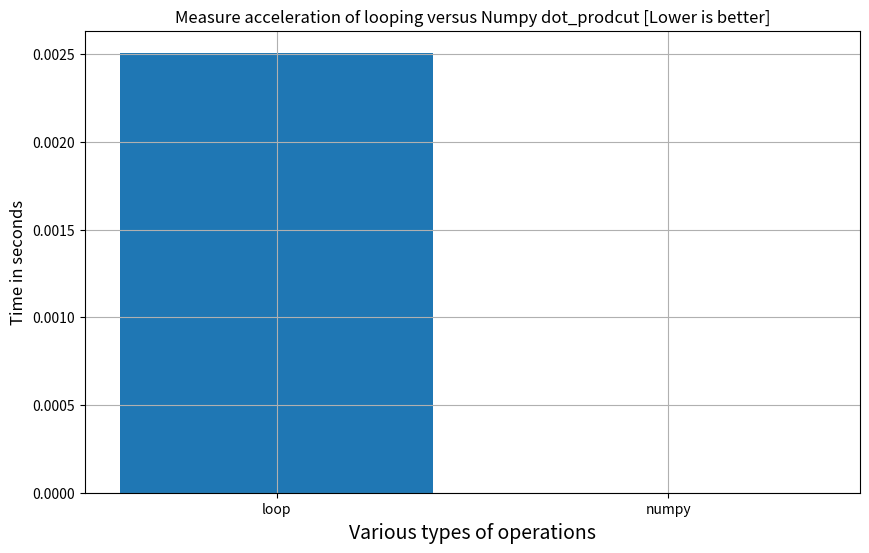

The matplotlib source for this figure:
import numpy as np
import time

N = 10_000
timing = {}
rng = np.random.default_rng(seed=42)

A = rng.random((N))
B = rng.random((N))

t1 = time.time()
dot_product = 0
for i in range(N):
    dot_product += A[i] * B[i]
t2 = time.time()
loop = t2-t1
timing['loop'] = loop
print("Elapsed ", t2-t1)

t1 = time.time()

# ToDo

t2 = time.time()

numpy = t2-t1

timing['numpy'] = numpy
print("Elapsed ", t2-t1)

%matplotlib inline
import matplotlib.pyplot as plt
plt.figure(figsize=(10,6))
plt.title("Measure acceleration of looping versus Numpy dot_prodcut [Lower is better]",fontsize=12)
plt.ylabel("Time in seconds",fontsize=12)
plt.xlabel("Various types of operations",fontsize=14)
plt.grid(True)
plt.bar(x = list(timing.keys()), height= list(timing.values()), align='center',tick_label=list(timing.keys()))

import numpy as np
N = 10
numLine = np.arange(1, N+1).reshape(N,1)
MultiplicationTable = numLine * numLine.T
################### add code here ###########
print(np.where( MultiplicationTable == 24))

#############################################

MultiplicationTable

import numpy.random as rnd

# make xrange available in python 3
try:
    xrange
except NameError:
    xrange = range

SEED = 7777777
S0L = 10.0
S0H = 50.0
XL = 10.0
XH = 50.0
TL = 1.0
TH = 2.0
RISK_FREE = 0.1
VOLATILITY = 0.2
TEST_ARRAY_LENGTH = 1024

###############################################

def gen_data(nopt):
    return (
        rnd.uniform(S0L, S0H, nopt),
        rnd.uniform(XL, XH, nopt),
        rnd.uniform(TL, TH, nopt),
        )

from math import log, sqrt, exp, erf
import numpy as np
invsqrt = lambda x: 1.0/sqrt(x)

def black_scholes ( nopt, price, strike, t, rate, vol, call, put ):
    mr = -rate
    sig_sig_two = vol * vol * 2

    for i in range(nopt):
        P = float( price [i] )
        S = strike [i]
        T = t [i]

        a = log(P / S)
        b = T * mr

        z = T * sig_sig_two
        c = 0.25 * z
        y = invsqrt(z)

        w1 = (a - b + c) * y
        w2 = (a - b - c) * y

        d1 = 0.5 + 0.5 * erf(w1)
        d2 = 0.5 + 0.5 * erf(w2)

        Se = exp(b) * S

        call [i] = P * d1 - Se * d2
        put [i] = call [i] - P + Se


import time

timing = {}

nopt=1_000_000

price, strike, t = gen_data(nopt)
call = [0.0 for i in range(nopt)]
put = [-1.0 for i in range(nopt)]
price=list(price)
strike=list(strike)
t=list(t)


t1=time.time()
black_scholes(nopt, price, strike, t, RISK_FREE, VOLATILITY, call, put)
t2 = time.time()
print("With for loop and appending it took {} seconds".format(t2-t1))
timing['loop'] = (t2-t1)


import scipy as sc


def black_scholes_numpy ( nopt, price, strike, t, rate, vol, call, put ):
    # ToDo
    mr = -rate
    sig_sig_two = vol * vol * 2
    # ....


import numpy as np
t1=time.time()
black_scholes_numpy(nopt, np.array(price), np.array(strike), np.array(t), RISK_FREE, VOLATILITY, call, put)
t2 = time.time()
print("With for Numpy it took {} seconds".format(t2-t1))
timing['numpy'] = (t2-t1)
print("SpeedUp gain: ", timing['loop']/timing['numpy'])


